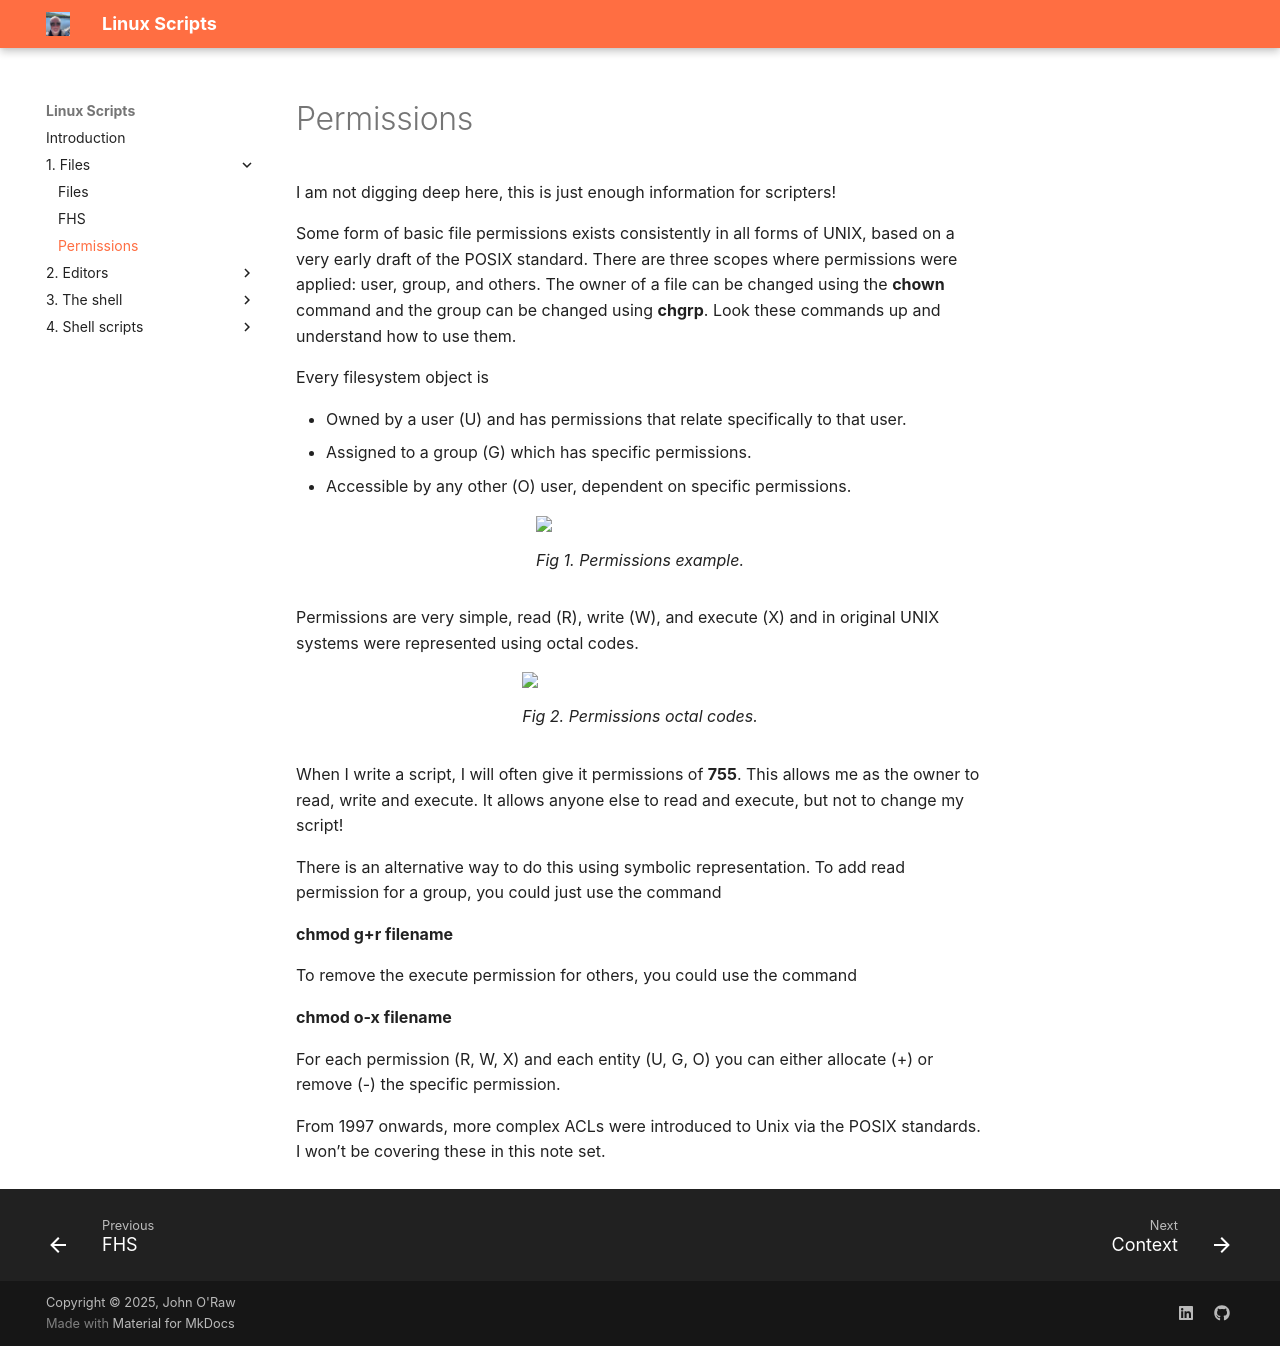

repository: JOR-Donegal/LinuxScripts26 · page: 1. Files/c/index.html · generator: mkdocs

# Permissions

I am not digging deep here, this is just enough information for scripters!

Some form of basic file permissions exists consistently in all forms of UNIX, based on a very early draft of the POSIX standard. There are three scopes where permissions were applied: user, group, and others. The owner of a file can be changed using the __chown__ command and the group can be changed using __chgrp__. Look these commands up and understand how to use them.

Every filesystem object is

- Owned by a user (U) and has permissions that relate specifically to that user.
- Assigned to a group (G) which has specific permissions.
- Accessible by any other (O) user, dependent on specific permissions.

<figure>
<img src = "https://jor-donegal.github.io/LinuxScripts26/images/fig1.jpg">
<figcaption>Fig 1. Permissions example.</figcaption>
</figure>

Permissions are very simple, read (R), write (W), and execute (X) and in original UNIX systems were represented using octal codes.

<figure>
<img src = "https://jor-donegal.github.io/LinuxScripts26/images/fig2.jpg">
<figcaption>Fig 2. Permissions octal codes.</figcaption>
</figure>

When I write a script, I will often give it permissions of __755__. This allows me as the owner to read, write and execute. It allows anyone else to read and execute, but not to change my script!

There is an alternative way to do this using symbolic representation. To add read permission for a group, you could just use the command 

__chmod g+r filename__

To remove the execute permission for others, you could use the command

__chmod o-x filename__

For each permission (R, W, X) and each entity (U, G, O) you can either allocate (+) or remove (-) the specific permission.

From 1997 onwards, more complex ACLs were introduced to Unix via the POSIX standards. I won’t be covering these in this note set.
